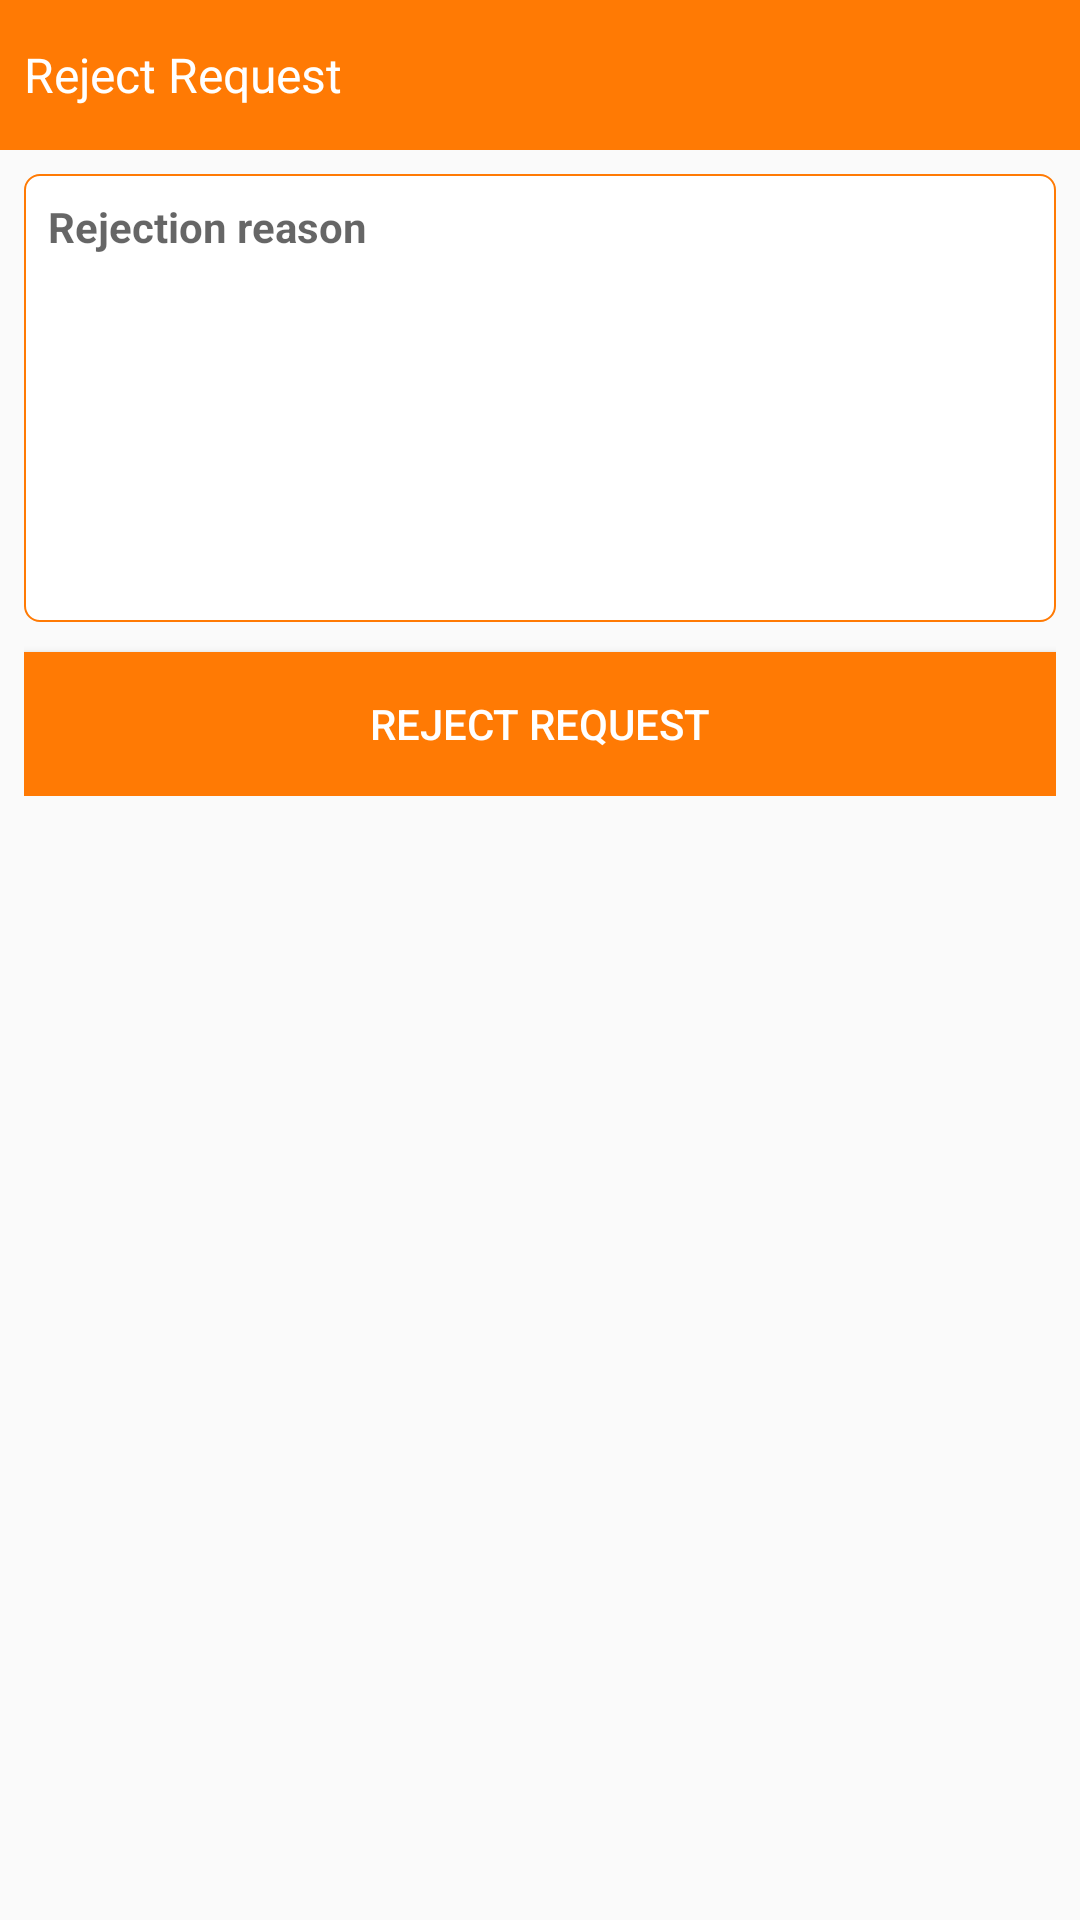

Layout XML and referenced resources for this Android screen:
<!-- AndroidManifest.xml: application theme AppTheme -->
<!-- res/layout/dialog_req_reject.xml -->
<?xml version="1.0" encoding="utf-8"?>
<LinearLayout xmlns:android="http://schemas.android.com/apk/res/android"
    android:layout_width="fill_parent"
    android:layout_height="fill_parent"
    android:orientation="vertical" >


    <ScrollView
        android:layout_width="match_parent"
        android:layout_height="wrap_content"
        >

        <LinearLayout
            android:id="@+id/linearLayout"
            android:layout_width="match_parent"
            android:layout_height="wrap_content"

            android:orientation="vertical"
            >
            <TextView
                android:id="@+id/textview"
                android:layout_gravity="center"
                android:textSize="16sp"
                android:text="Reject Request"
                android:gravity="center|left"
                android:padding="8dp"
                android:textColor="#fff"
                android:background="@color/colorPrimary"
                android:layout_width="fill_parent"
                android:layout_height="50dp"/>
              <LinearLayout
                    android:layout_width="match_parent"
                    android:layout_height="wrap_content"
                    android:orientation="vertical"
                    android:layout_weight="1"
                    android:padding="4dp"
                  android:layout_margin="4dp"
                    >

                    <EditText
                        android:id="@+id/editUserComment"
                        android:layout_width="match_parent"
                        android:layout_height="wrap_content"
                        android:hint="Rejection reason"
                        android:gravity="left"
                        android:background="@drawable/edittext_bg"
                        android:textSize="14sp"
                        android:lines="8"
                        android:padding="8dp"
                        android:textStyle="bold"
                        android:typeface="sans" />

                  <Button
                      android:id="@+id/btnRejectReq"
                      android:layout_width="match_parent"
                      android:layout_height="wrap_content"
                      android:layout_marginTop="10dp"
                      android:textSize="14sp"
                      android:textColor="@color/white"
                      android:text="reject request"
                      android:background="@color/colorPrimary"/>

            </LinearLayout>
        </LinearLayout>
    </ScrollView>


</LinearLayout>
<!-- resources referenced by this layout -->
<resources>
  <color name="colorPrimary">#FF7A04</color>
  <color name="white">#FFFFFF</color>
  <!-- drawable edittext_bg (drawable) -->
  <?xml version="1.0" encoding="utf-8"?>
  <selector xmlns:android="http://schemas.android.com/apk/res/android">
      <item>
          <shape android:shape="rectangle">
              <solid android:color="@color/white"/>
              <stroke android:width="0.5dp" android:color="@color/colorPrimary"/>
              <corners android:radius="5dp"/>
              
              
          </shape>
      </item>
  </selector>
  <style name="AppTheme" parent="Theme.AppCompat.Light.DarkActionBar">
          
          <item name="colorPrimary">@color/colorPrimary</item>
          <item name="colorPrimaryDark">@color/colorPrimaryDark</item>
          <item name="colorAccent">@color/colorAccent</item>
      </style>
  <color name="colorPrimaryDark">#000201</color>
  <color name="colorAccent">#3ac2ca</color>
</resources>
